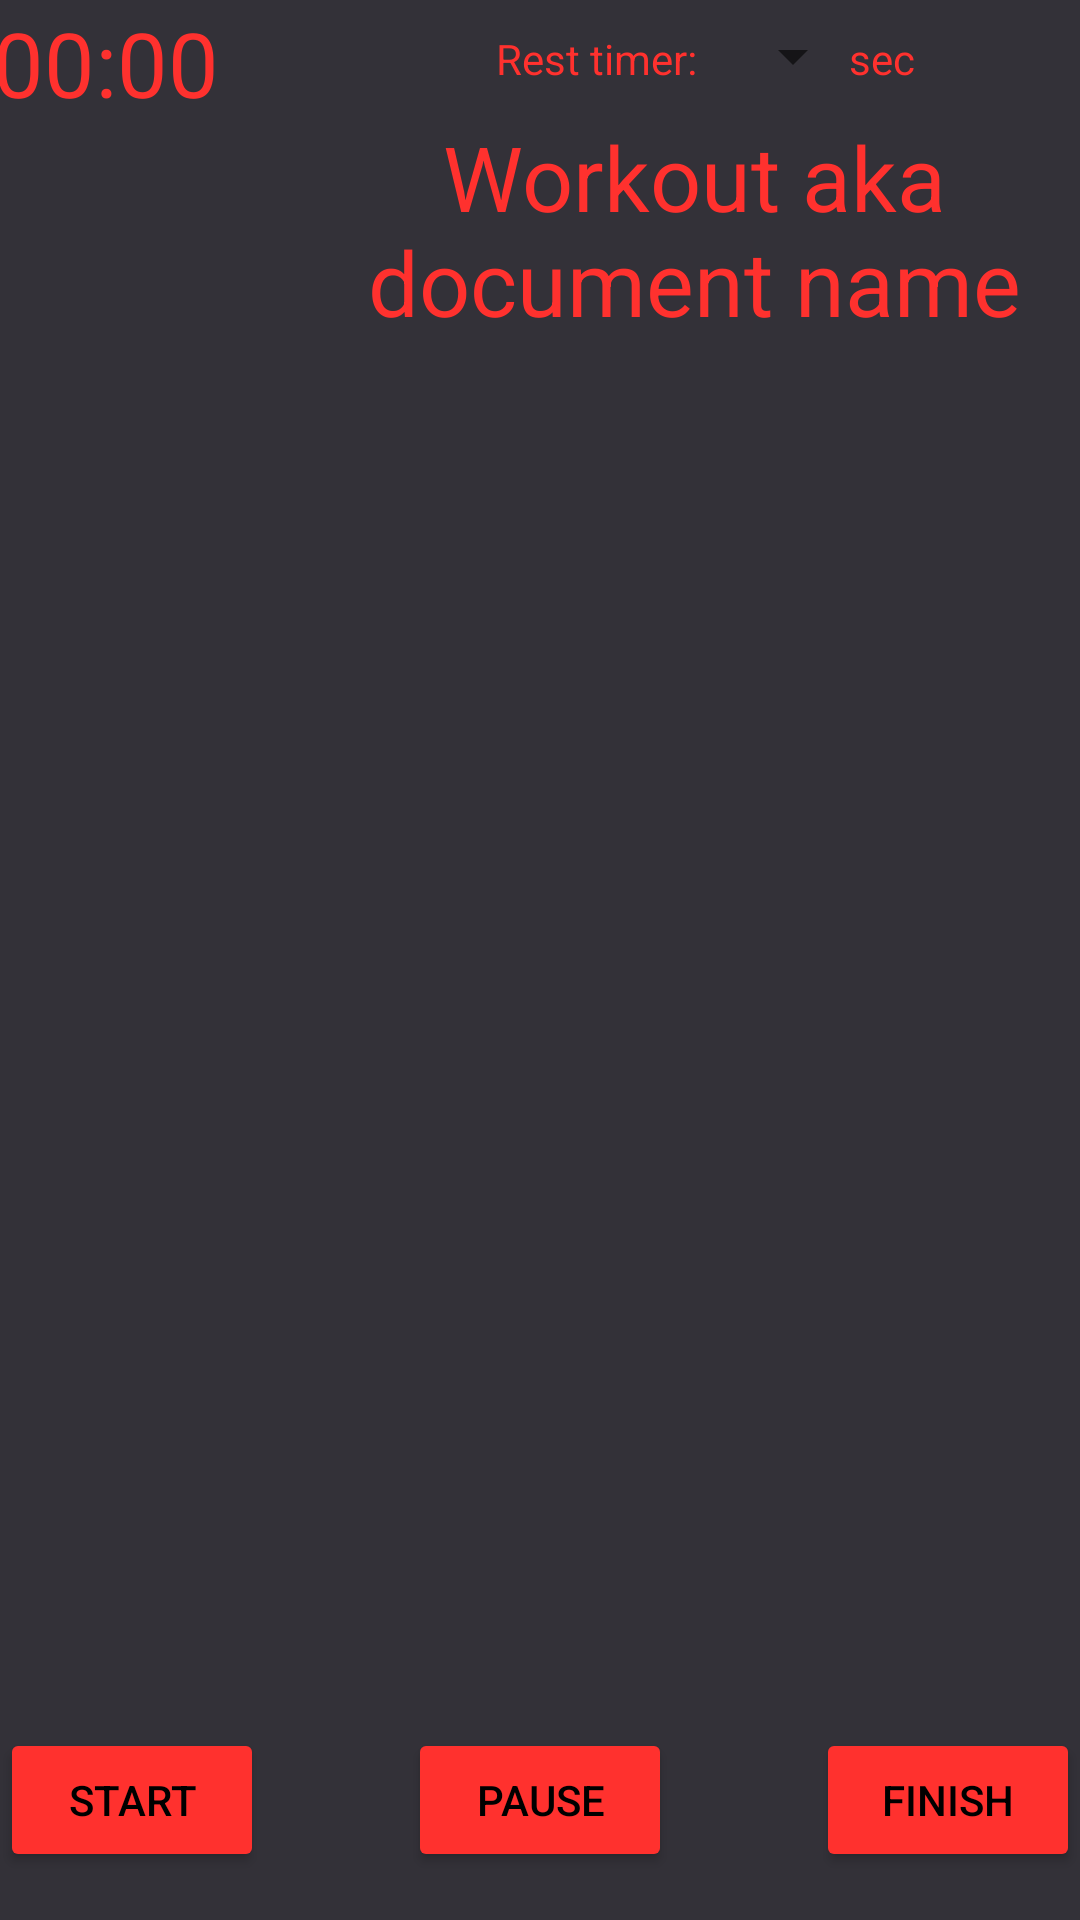

This screen was rendered from an Android layout file. Write that file and the resources it references.
<!-- AndroidManifest.xml: application theme Theme.PlanYourLift -->
<!-- res/layout/fragment_currentworkout.xml -->
<?xml version="1.0" encoding="utf-8"?>
<FrameLayout xmlns:android="http://schemas.android.com/apk/res/android"
    xmlns:app="http://schemas.android.com/apk/res-auto"
    xmlns:tools="http://schemas.android.com/tools"
    android:layout_width="match_parent"
    android:layout_height="match_parent"
    tools:context=".CreatingWorkout">

        <LinearLayout
            android:layout_width="match_parent"
            android:layout_height="wrap_content"
            android:orientation="vertical" >

            <androidx.constraintlayout.widget.ConstraintLayout
                android:layout_width="match_parent"
                android:layout_height="match_parent"
                android:background="#333138">

                <Chronometer
                    android:id="@+id/chronometer"
                    android:layout_width="123dp"
                    android:layout_height="111dp"
                    android:textColor="#FF312E"
                    android:textSize="30sp"
                    app:layout_constraintBottom_toTopOf="@+id/currentworkoutview"
                    app:layout_constraintEnd_toStartOf="@+id/workoutname1"
                    app:layout_constraintHorizontal_bias="0.363"
                    app:layout_constraintStart_toStartOf="parent"
                    app:layout_constraintTop_toTopOf="parent"
                    app:layout_constraintVertical_bias="0.113" />

                <TextView
                    android:id="@+id/workoutname1"
                    android:layout_width="232dp"
                    android:layout_height="83dp"
                    android:gravity="center_horizontal|center_vertical"
                    android:text="Workout aka document name"
                    android:textColor="#FF312E"
                    android:textSize="30sp"
                    app:layout_constraintBottom_toBottomOf="parent"
                    app:layout_constraintEnd_toEndOf="parent"
                    app:layout_constraintHorizontal_bias="0.9"
                    app:layout_constraintStart_toStartOf="parent"
                    app:layout_constraintTop_toTopOf="parent"
                    app:layout_constraintVertical_bias="0.063" />

                <androidx.recyclerview.widget.RecyclerView
                    android:id="@+id/currentworkoutview"
                    android:layout_width="0dp"
                    android:layout_height="0dp"
                    android:layout_marginStart="8dp"
                    android:layout_marginLeft="8dp"
                    android:layout_marginEnd="10dp"
                    android:layout_marginRight="10dp"
                    android:background="#333138"
                    android:padding="4dp"
                    android:scrollbars="vertical"
                    app:layout_constraintBottom_toTopOf="@+id/pausebutton"
                    app:layout_constraintEnd_toEndOf="parent"
                    app:layout_constraintHorizontal_bias="0.0"
                    app:layout_constraintStart_toStartOf="parent"
                    app:layout_constraintTop_toBottomOf="@+id/workoutname1"
                    app:layout_constraintVertical_bias="0.0" />

                <Button
                    android:id="@+id/startbutton"
                    android:layout_width="wrap_content"
                    android:layout_height="48dp"
                    android:layout_marginStart="24dp"
                    android:layout_marginLeft="24dp"
                    android:layout_marginTop="16dp"
                    android:layout_marginEnd="24dp"
                    android:layout_marginRight="24dp"
                    android:layout_marginBottom="16dp"
                    android:text="Start"
                    android:textColor="@color/black"
                    app:backgroundTint="#FF312E"
                    app:layout_constraintBottom_toBottomOf="parent"
                    app:layout_constraintEnd_toStartOf="@+id/pausebutton"
                    app:layout_constraintStart_toStartOf="parent"
                    app:layout_constraintTop_toBottomOf="@+id/currentworkoutview" />

                <Button
                    android:id="@+id/pausebutton"
                    android:layout_width="wrap_content"
                    android:layout_height="wrap_content"
                    android:layout_marginStart="24dp"
                    android:layout_marginLeft="24dp"
                    android:layout_marginTop="16dp"
                    android:layout_marginEnd="24dp"
                    android:layout_marginRight="24dp"
                    android:layout_marginBottom="16dp"
                    android:text="Pause"
                    android:textColor="@color/black"
                    app:backgroundTint="#FF312E"
                    app:layout_constraintBottom_toBottomOf="parent"
                    app:layout_constraintEnd_toStartOf="@+id/finishbutton"
                    app:layout_constraintStart_toEndOf="@+id/startbutton"
                    app:layout_constraintTop_toBottomOf="@+id/currentworkoutview" />

                <Button
                    android:id="@+id/finishbutton"
                    android:layout_width="wrap_content"
                    android:layout_height="wrap_content"
                    android:layout_marginStart="24dp"
                    android:layout_marginLeft="24dp"
                    android:layout_marginTop="16dp"
                    android:layout_marginEnd="24dp"
                    android:layout_marginRight="24dp"
                    android:layout_marginBottom="16dp"
                    android:text="Finish"
                    app:backgroundTint="#FF312E"
                    app:layout_constraintBottom_toBottomOf="parent"
                    app:layout_constraintEnd_toEndOf="parent"
                    app:layout_constraintStart_toEndOf="@+id/pausebutton"
                    app:layout_constraintTop_toBottomOf="@+id/currentworkoutview"
                    app:layout_constraintVertical_bias="0.0"
                    android:textColor="@color/black" />

                <Spinner
                    android:id="@+id/spinner"
                    android:layout_width="wrap_content"
                    android:layout_height="39dp"
                    android:layout_marginBottom="112dp"
                    android:gravity="center_horizontal|center_vertical"
                    app:layout_constraintBottom_toTopOf="@+id/currentworkoutview"
                    app:layout_constraintEnd_toEndOf="parent"
                    app:layout_constraintHorizontal_bias="0.77"
                    app:layout_constraintStart_toStartOf="parent"
                    app:layout_constraintTop_toTopOf="parent"
                    app:layout_constraintVertical_bias="0.027" />

                <TextView
                    android:id="@+id/resttimertv"
                    android:layout_width="wrap_content"
                    android:layout_height="wrap_content"
                    android:gravity="center_vertical"
                    android:text="Rest timer:"
                    android:textColor="#FF312E"
                    app:layout_constraintBottom_toTopOf="@+id/workoutname1"
                    app:layout_constraintEnd_toStartOf="@+id/spinner"
                    app:layout_constraintHorizontal_bias="0.955"
                    app:layout_constraintStart_toStartOf="parent"
                    app:layout_constraintTop_toTopOf="parent"
                    app:layout_constraintVertical_bias="0.615" />

                <TextView
                    android:id="@+id/sec"
                    android:layout_width="39dp"
                    android:layout_height="wrap_content"
                    android:layout_marginStart="8dp"
                    android:layout_marginLeft="8dp"
                    android:layout_marginEnd="8dp"
                    android:layout_marginRight="8dp"
                    android:gravity="center_vertical"
                    android:text="sec"
                    android:textColor="#FF312E"
                    app:layout_constraintBottom_toTopOf="@+id/workoutname1"
                    app:layout_constraintEnd_toEndOf="parent"
                    app:layout_constraintHorizontal_bias="0.902"
                    app:layout_constraintStart_toStartOf="parent"
                    app:layout_constraintTop_toTopOf="parent"
                    app:layout_constraintVertical_bias="0.615" />

            </androidx.constraintlayout.widget.ConstraintLayout>
        </LinearLayout>

</FrameLayout>
<!-- resources referenced by this layout -->
<resources>
  <color name="black">#FF000000</color>
  <style name="Theme.PlanYourLift" parent="Theme.MaterialComponents.DayNight.NoActionBar">
          
          <item name="colorPrimary">#FF312E</item>
          <item name="colorPrimaryVariant">#333138</item>
          <item name="colorOnPrimary">@color/black</item>
          
          <item name="colorSecondary">#333138</item>
          <item name="colorSecondaryVariant">#333138</item>
          <item name="colorOnSecondary">@color/black</item>
          
          <item name="android:statusBarColor" tools:targetApi="l">?attr/colorPrimaryVariant</item>
          
      </style>
</resources>
